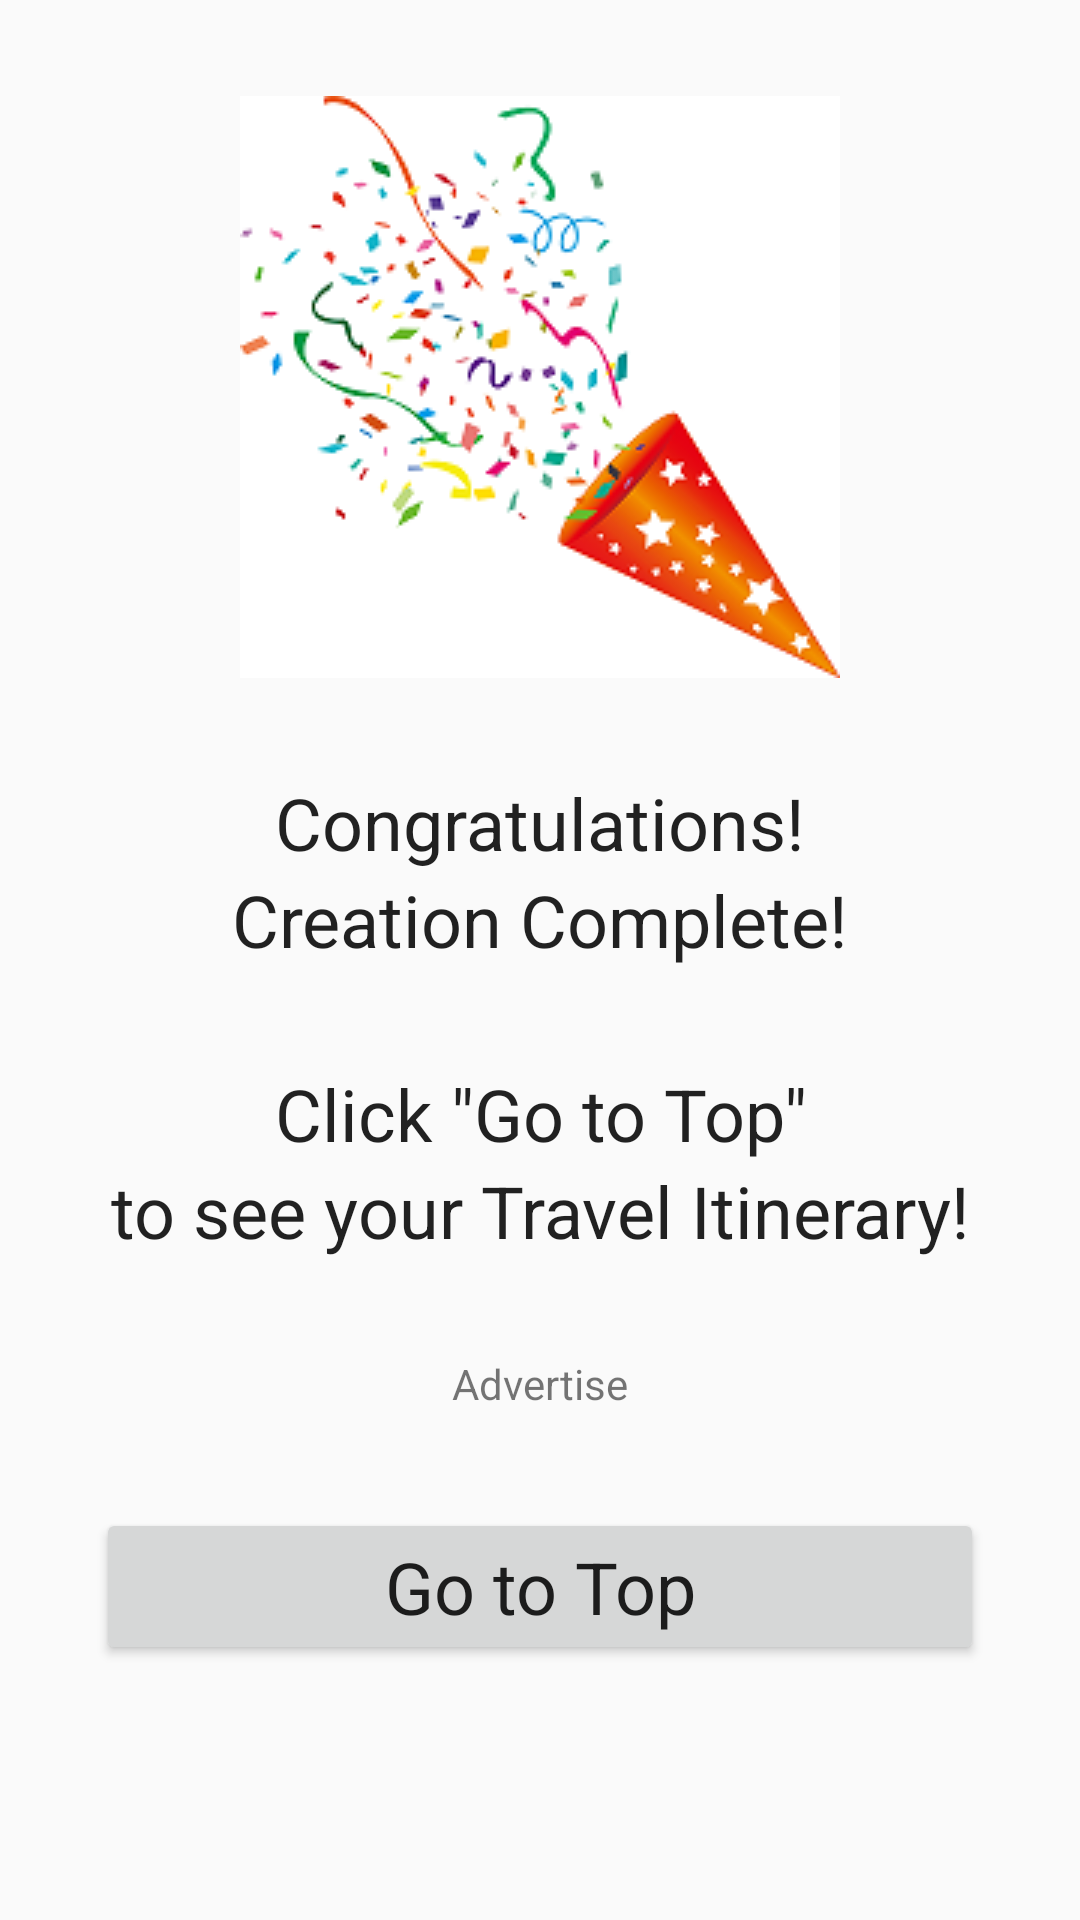

The Android layout XML behind this screen, and the referenced resources:
<!-- AndroidManifest.xml: application theme AppTheme -->
<!-- res/layout/activity_create_complete.xml -->
<?xml version="1.0" encoding="utf-8"?>
<androidx.constraintlayout.widget.ConstraintLayout
        xmlns:android="http://schemas.android.com/apk/res/android"
        xmlns:tools="http://schemas.android.com/tools"
        xmlns:app="http://schemas.android.com/apk/res-auto"
        android:layout_width="match_parent"
        android:layout_height="match_parent"
        tools:context=".CreateCompleteActivity">
    <Button
            android:text="@string/cmpBookmarkBtn"
            android:layout_width="0dp"
            android:layout_height="wrap_content"
            android:layout_marginEnd="32dp"
            app:layout_constraintEnd_toEndOf="parent" android:layout_marginRight="32dp"
            app:layout_constraintStart_toStartOf="parent" android:layout_marginLeft="32dp"
            android:layout_marginStart="32dp" android:textAppearance="@style/TextAppearance.AppCompat.Large"
            android:textSize="24sp" app:layout_constraintHorizontal_bias="1.0"
            android:id="@+id/cmpBookmarkBtn" app:layout_constraintTop_toBottomOf="@+id/textView4"
            android:layout_marginTop="32dp"/>
    <LinearLayout
            android:orientation="vertical"
            android:layout_width="0dp"
            android:layout_height="wrap_content"
            app:layout_constraintStart_toStartOf="parent"
            app:layout_constraintEnd_toEndOf="parent" android:gravity="center_horizontal"
            app:layout_constraintHorizontal_bias="0.0"
            android:layout_marginTop="32dp" app:layout_constraintTop_toBottomOf="@+id/cmpImageViewSET"
            android:id="@+id/linearLayout">
        <TextView
                android:text="@string/completeText1"
                android:layout_width="wrap_content"
                android:layout_height="wrap_content" android:id="@+id/completeText1"
                android:textAppearance="@style/TextAppearance.AppCompat.Large"
                android:textSize="24sp"/>
        <TextView
                android:text="@string/completeText2"
                android:layout_width="match_parent"
                android:layout_height="wrap_content" android:id="@+id/completeText2" android:gravity="center_horizontal"
                android:textAppearance="@style/TextAppearance.AppCompat.Large" android:textSize="24sp"/>
        <TextView
                android:layout_width="match_parent"
                android:layout_height="wrap_content" android:id="@+id/completeText3"
                android:textAppearance="@style/TextAppearance.AppCompat.Large" android:gravity="center_horizontal"
                android:textSize="24sp"/>
        <TextView
                android:layout_width="match_parent"
                android:layout_height="wrap_content" android:id="@+id/completeText4"
                android:textAppearance="@style/TextAppearance.AppCompat.Large" android:gravity="center_horizontal"
                android:text="@string/completeText4" android:textSize="24sp"/>
        <TextView
                android:layout_width="match_parent"
                android:layout_height="wrap_content" android:id="@+id/completeText5"
                android:textAppearance="@style/TextAppearance.AppCompat.Large" android:gravity="center_horizontal"
                android:text="@string/completeText5" android:textSize="24sp"/>
    </LinearLayout>
    <TextView
            android:text="@string/ad"
            android:layout_width="wrap_content"
            android:layout_height="wrap_content"
            android:id="@+id/textView4" app:layout_constraintStart_toStartOf="parent" android:layout_marginLeft="8dp"
            android:layout_marginStart="8dp" app:layout_constraintEnd_toEndOf="parent" android:layout_marginEnd="8dp"
            android:layout_marginRight="8dp" app:layout_constraintTop_toBottomOf="@+id/linearLayout"
            android:layout_marginTop="32dp"/>
    <ImageView
            android:layout_width="wrap_content"
            android:layout_height="wrap_content"
            android:id="@+id/cmpImageViewSET" android:layout_marginTop="32dp"
            app:layout_constraintTop_toTopOf="parent" app:layout_constraintEnd_toEndOf="parent"
            android:layout_marginEnd="8dp" android:layout_marginRight="8dp"
            app:layout_constraintStart_toStartOf="parent" android:layout_marginLeft="8dp"
            android:layout_marginStart="8dp" android:contentDescription="@string/none"
            app:srcCompat="@drawable/img_success"/>
</androidx.constraintlayout.widget.ConstraintLayout>
<!-- resources referenced by this layout -->
<resources>
  <!-- drawable img_success: png bitmap (drawable, 25915 bytes) -->
  <string name="ad">Advertise</string>
  <string name="cmpBookmarkBtn">Go to Top</string>
  <string name="completeText1">Congratulations!</string>
  <string name="completeText2">Creation Complete!</string>
  <string name="completeText4">Click \"Go to Top\"</string>
  <string name="completeText5">to see your Travel Itinerary!</string>
  <string name="none">" "</string>
  <style name="AppTheme" parent="Theme.AppCompat.Light.DarkActionBar">
          
          <item name="colorPrimary">@color/colorPrimary</item>
          <item name="colorPrimaryDark">@color/colorPrimaryDark</item>
          <item name="colorAccent">@color/colorAccent</item>
          
          <item name="windowNoTitle">true</item>
      </style>
  <color name="colorPrimary">#008577</color>
  <color name="colorPrimaryDark">#00574B</color>
  <color name="colorAccent">#84FF0000</color>
</resources>
